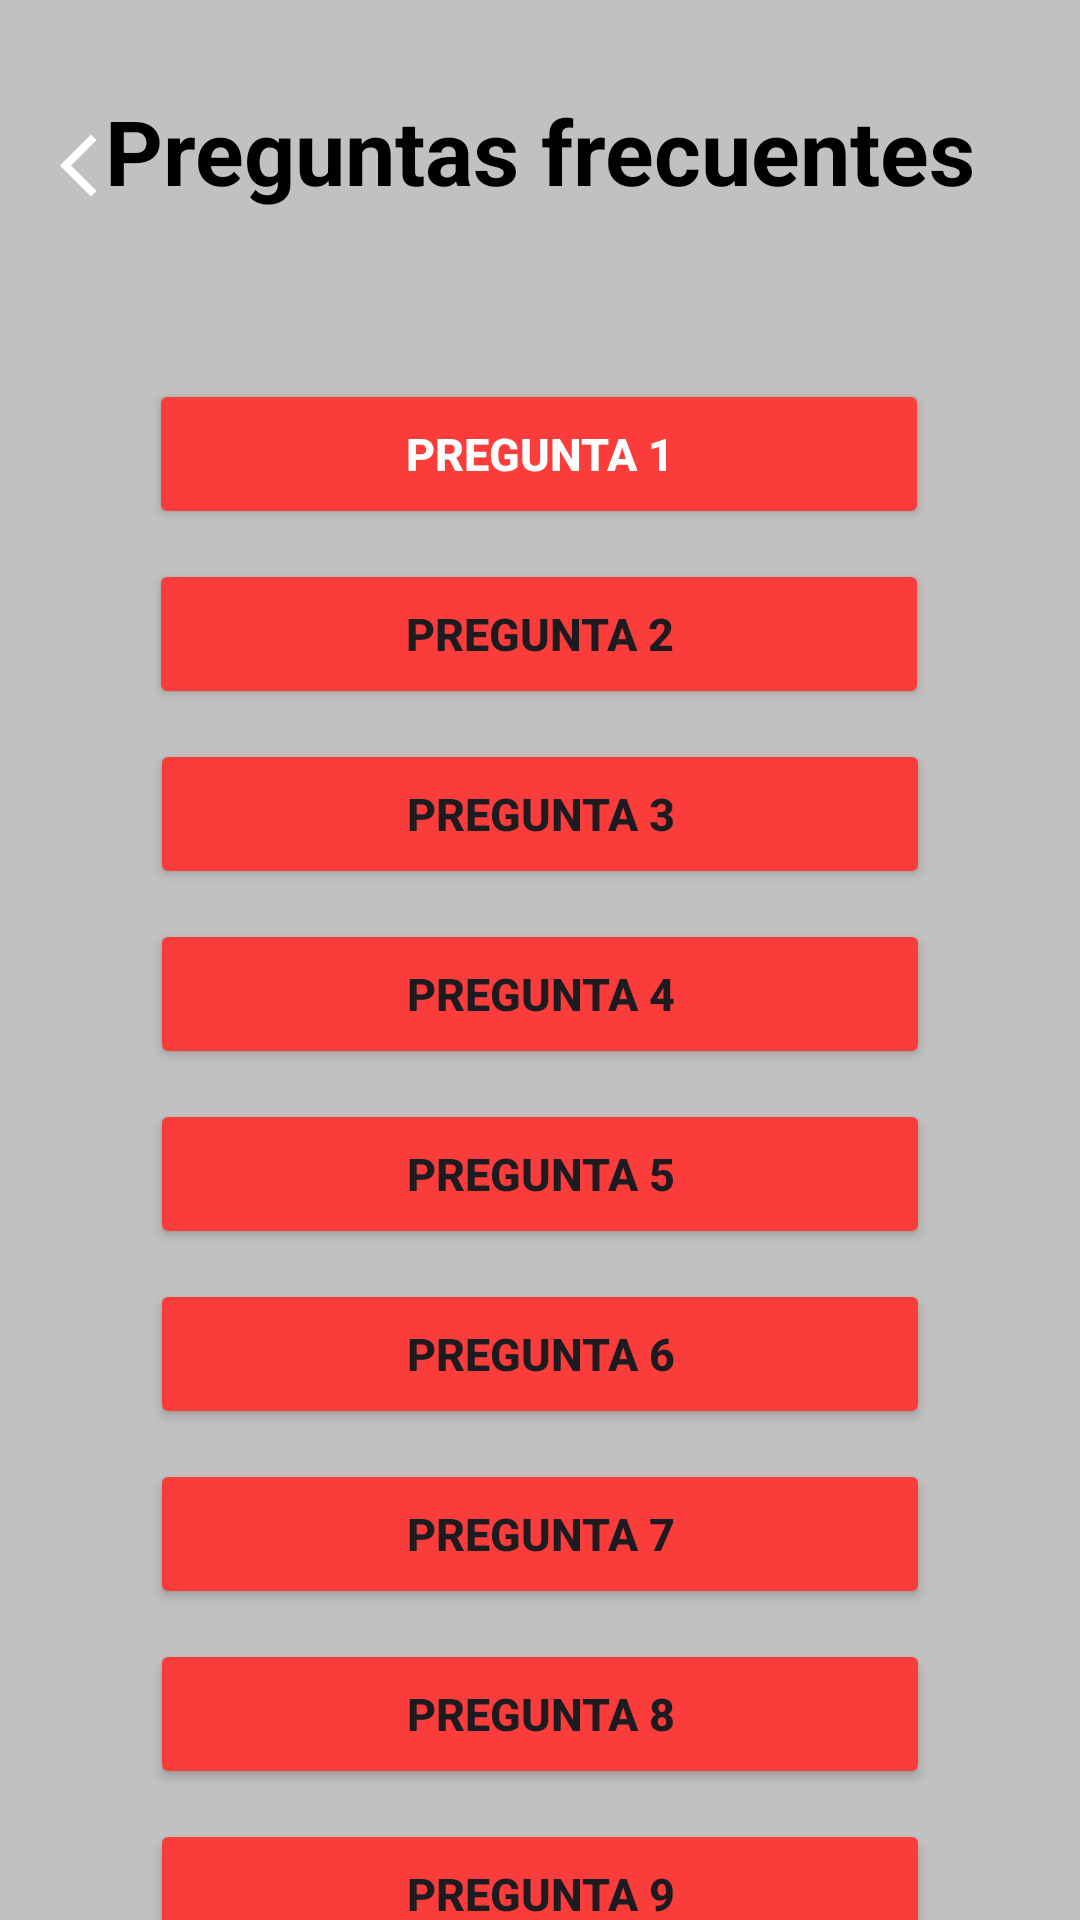

Reconstruct the res/layout file that produces this screen, plus the resources it refers to.
<!-- AndroidManifest.xml: application theme Theme.Garapp -->
<!-- res/layout/fragment_preguntas_frecuentes_conectado.xml -->
<?xml version="1.0" encoding="utf-8"?>
<FrameLayout xmlns:android="http://schemas.android.com/apk/res/android"
    xmlns:tools="http://schemas.android.com/tools"
    android:layout_width="match_parent"
    android:layout_height="match_parent"
    xmlns:app="http://schemas.android.com/apk/res-auto"
    tools:context="preguntas_frecuentes_conectado"
    android:background="#C1C1C1">


    <androidx.constraintlayout.widget.ConstraintLayout
        android:id="@+id/layout_two"
        android:layout_width="match_parent"
        android:layout_height="match_parent">

        <ImageView
            android:id="@+id/imageView"
            android:layout_width="25dp"
            android:layout_height="30dp"
            android:layout_marginTop="40dp"
            android:src="@drawable/baseline_arrow_back_ios_24"
            app:layout_constraintEnd_toEndOf="parent"
            app:layout_constraintHorizontal_bias="0.060"
            app:layout_constraintStart_toStartOf="parent"
            app:layout_constraintTop_toTopOf="parent">

        </ImageView>

        <TextView
            android:id="@+id/frequentquestions"
            android:layout_width="wrap_content"
            android:layout_height="wrap_content"
            android:layout_marginTop="30dp"
            android:text="Preguntas frecuentes"
            android:textColor="@color/black"
            android:textSize="30dp"
            android:textStyle="bold"
            app:layout_constraintEnd_toEndOf="@id/layout_two"
            app:layout_constraintStart_toStartOf="@id/layout_two"
            app:layout_constraintTop_toTopOf="@id/layout_two" />

        <Button
            android:id="@+id/question1"
            android:layout_width="260dp"
            android:layout_height="50dp"
            android:layout_marginTop="56dp"
            android:backgroundTint="#FA3D3B"
            android:text="Pregunta 1"
            android:textColor="@color/white"
            android:textSize="15sp"
            android:textStyle="bold"
            app:cornerRadius="5sp"
            app:layout_constraintEnd_toEndOf="parent"
            app:layout_constraintHorizontal_bias="0.496"
            app:layout_constraintStart_toStartOf="parent"
            app:layout_constraintTop_toBottomOf="@+id/frequentquestions" />

        <Button
            android:id="@+id/question2"
            android:layout_width="260dp"
            android:layout_height="50dp"
            android:layout_marginTop="10dp"
            android:backgroundTint="#FA3D3B"
            android:text="Pregunta 2"
            android:textSize="15sp"
            android:textStyle="bold"
            app:cornerRadius="5sp"
            app:layout_constraintEnd_toEndOf="parent"
            app:layout_constraintHorizontal_bias="0.496"
            app:layout_constraintStart_toStartOf="parent"
            app:layout_constraintTop_toBottomOf="@+id/question1" />

        <Button
            android:id="@+id/question3"
            android:layout_width="260dp"
            android:layout_height="50dp"
            android:layout_marginTop="10dp"
            android:text="Pregunta 3"
            android:textSize="15sp"
            android:textStyle="bold"
            app:cornerRadius="5sp"
            android:backgroundTint="#FA3D3B"
            app:layout_constraintEnd_toEndOf="parent"
            app:layout_constraintStart_toStartOf="parent"
            app:layout_constraintTop_toBottomOf="@+id/question2"/>

        <Button
            android:id="@+id/question4"
            android:text="Pregunta 4"
            android:layout_width="260dp"
            android:layout_height="50dp"
            android:layout_marginTop="10dp"
            android:textSize="15sp"
            android:textStyle="bold"
            app:cornerRadius="5sp"
            android:backgroundTint="#FA3D3B"
            app:layout_constraintEnd_toEndOf="parent"
            app:layout_constraintStart_toStartOf="parent"
            app:layout_constraintTop_toBottomOf="@+id/question3"
            />

        <Button
            android:id="@+id/question5"
            android:layout_width="260dp"
            android:layout_height="50dp"
            android:text="Pregunta 5"
            android:layout_marginTop="10dp"
            android:textSize="15sp"
            android:textStyle="bold"
            app:cornerRadius="5sp"
            android:backgroundTint="#FA3D3B"
            app:layout_constraintEnd_toEndOf="parent"
            app:layout_constraintStart_toStartOf="parent"
            app:layout_constraintTop_toBottomOf="@+id/question4"/>

        <Button
            android:id="@+id/question6"
            android:layout_width="260dp"
            android:layout_height="50dp"
            android:text="Pregunta 6"
            android:layout_marginTop="10dp"
            android:textSize="15sp"
            android:textStyle="bold"
            app:cornerRadius="5sp"
            android:backgroundTint="#FA3D3B"
            app:layout_constraintEnd_toEndOf="parent"
            app:layout_constraintStart_toStartOf="parent"
            app:layout_constraintTop_toBottomOf="@+id/question5"/>

        <Button
            android:id="@+id/question7"
            android:layout_width="260dp"
            android:layout_height="50dp"
            android:text="Pregunta 7"
            android:layout_marginTop="10dp"
            android:textSize="15sp"
            android:textStyle="bold"
            app:cornerRadius="5sp"
            android:backgroundTint="#FA3D3B"
            app:layout_constraintEnd_toEndOf="parent"
            app:layout_constraintStart_toStartOf="parent"
            app:layout_constraintTop_toBottomOf="@+id/question6"/>

        <Button
            android:id="@+id/question8"
            android:layout_width="260dp"
            android:layout_height="50dp"
            android:text="Pregunta 8"
            android:layout_marginTop="10dp"
            android:textSize="15sp"
            android:textStyle="bold"
            app:cornerRadius="5sp"
            android:backgroundTint="#FA3D3B"
            app:layout_constraintEnd_toEndOf="parent"
            app:layout_constraintStart_toStartOf="parent"
            app:layout_constraintTop_toBottomOf="@+id/question7"/>

        <Button
            android:id="@+id/question9"
            android:layout_width="260dp"
            android:layout_height="50dp"
            android:text="Pregunta 9"
            android:layout_marginTop="10dp"
            android:textSize="15sp"
            android:textStyle="bold"
            app:cornerRadius="5sp"
            android:backgroundTint="#FA3D3B"
            app:layout_constraintEnd_toEndOf="parent"
            app:layout_constraintStart_toStartOf="parent"
            app:layout_constraintTop_toBottomOf="@+id/question8"/>


    </androidx.constraintlayout.widget.ConstraintLayout>

</FrameLayout>
<!-- resources referenced by this layout -->
<resources>
  <color name="black">#FF000000</color>
  <color name="white">#FFFFFFFF</color>
  <!-- drawable baseline_arrow_back_ios_24 (drawable) -->
  <vector xmlns:android="http://schemas.android.com/apk/res/android" android:autoMirrored="true" android:height="24dp" android:tint="#FFFFFF" android:viewportHeight="24" android:viewportWidth="24" android:width="24dp">
        
      <path
          android:fillColor="@android:color/white" android:pathData="M11.67,3.87L9.9,2.1 0,12l9.9,9.9 1.77,-1.77L3.54,12z"/>
      
  </vector>
  <style name="Theme.Garapp" parent="Base.Theme.Garapp" />
  <style name="Base.Theme.Garapp" parent="Theme.Material3.DayNight.NoActionBar">
          
          <item name="colorPrimary">@color/colorTres</item>
      </style>
  <color name="colorTres">#C1C1C1</color>
</resources>
